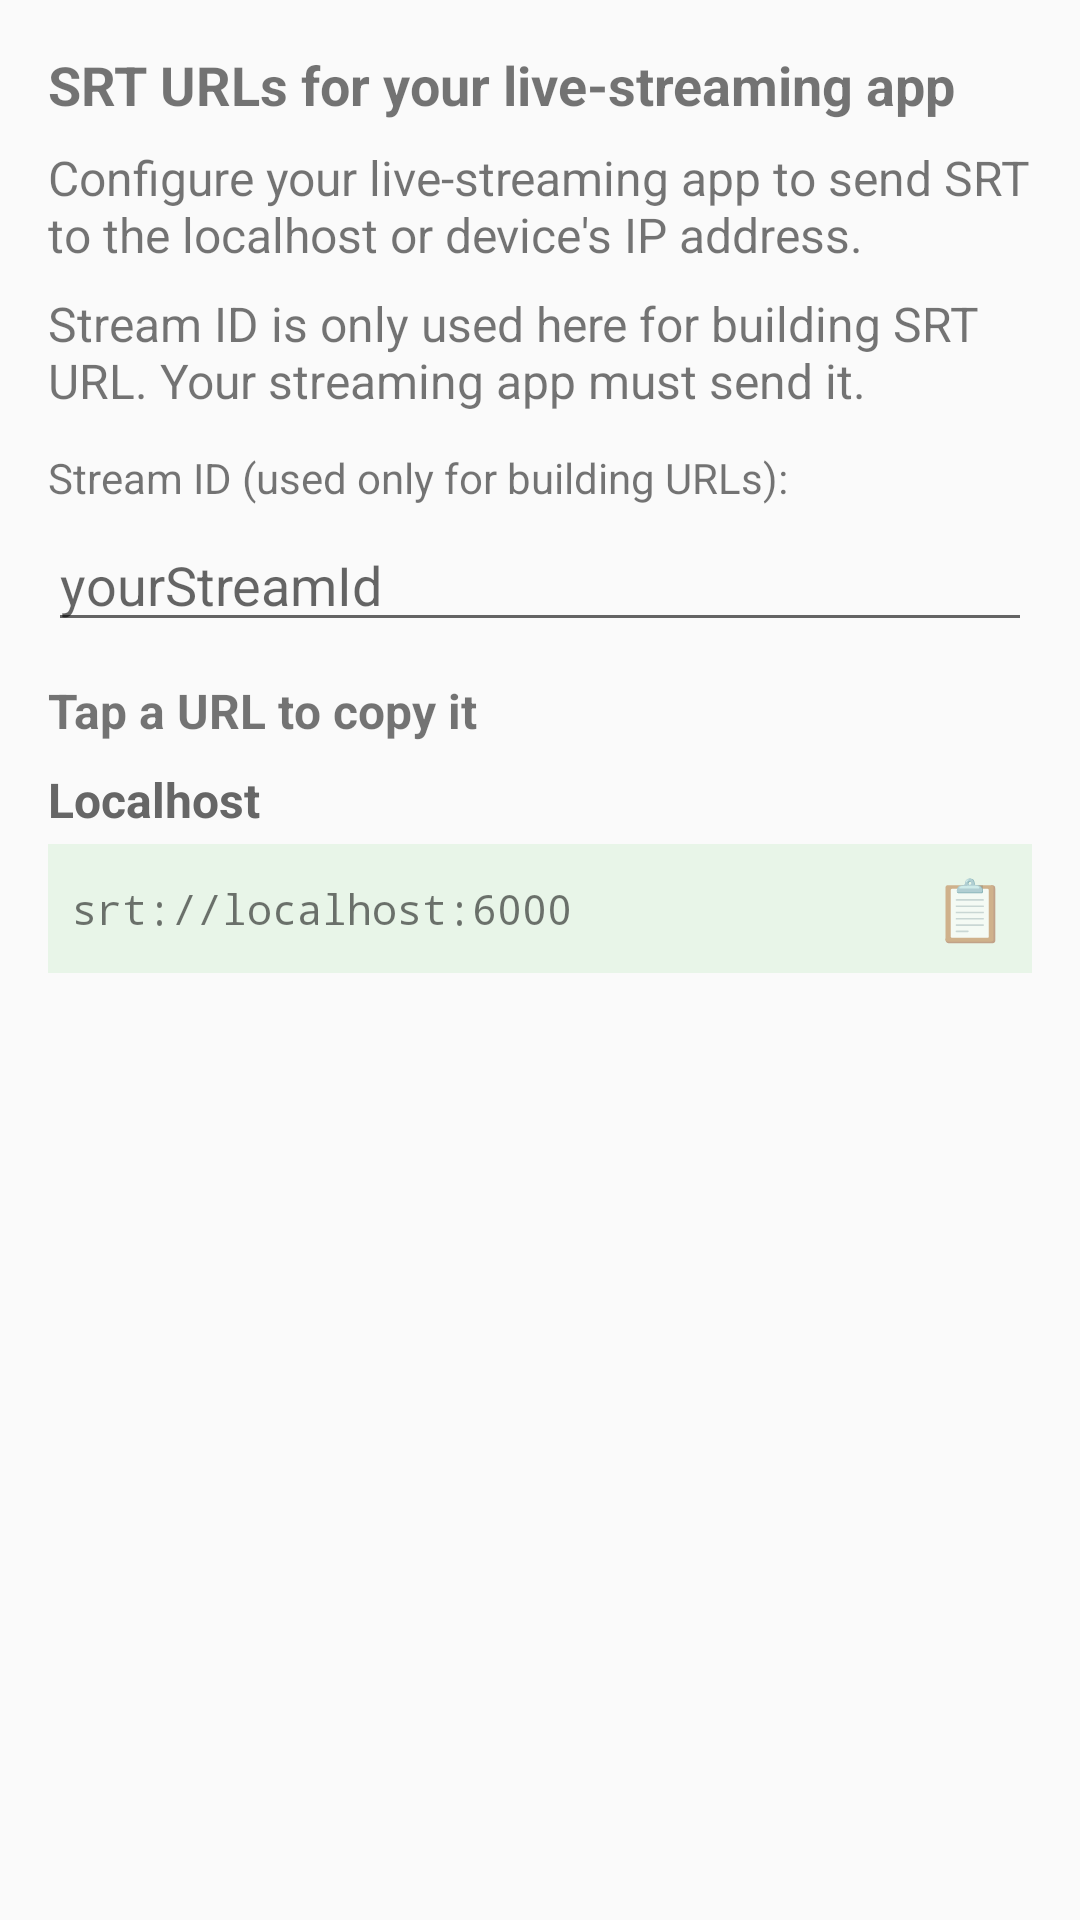

Layout XML and referenced resources for this Android screen:
<!-- AndroidManifest.xml: application theme AppTheme -->
<!-- res/layout/activity_url_builder.xml -->
<?xml version="1.0" encoding="utf-8"?>
<ScrollView xmlns:android="http://schemas.android.com/apk/res/android"
  android:layout_width="match_parent"
  android:layout_height="match_parent"
  android:fillViewport="true">

  <LinearLayout
    android:layout_width="match_parent"
    android:layout_height="wrap_content"
    android:orientation="vertical"
    android:padding="16dp">

    <TextView
      android:layout_width="wrap_content"
      android:layout_height="wrap_content"
      android:text="SRT URLs for your live-streaming app"
      android:textStyle="bold"
      android:textSize="18sp"
      android:layout_marginBottom="8dp" />

    <TextView
      android:layout_width="wrap_content"
      android:layout_height="wrap_content"
      android:text="Configure your live-streaming app to send SRT to the localhost or device's IP address."
      android:textSize="16sp"
      android:layout_marginBottom="8dp" />

    <TextView
      android:layout_width="wrap_content"
      android:layout_height="wrap_content"
      android:text="Stream ID is only used here for building SRT URL. Your streaming app must send it."
      android:textSize="16sp"
      android:layout_marginBottom="4dp" />

    <TextView
      android:layout_width="wrap_content"
      android:layout_height="wrap_content"
      android:text="Stream ID (used only for building URLs):"
      android:layout_marginTop="8dp"
      android:layout_marginBottom="4dp" />

    <EditText
      android:id="@+id/edit_stream_id"
      android:layout_width="match_parent"
      android:layout_height="wrap_content"
      android:hint="yourStreamId"
      android:inputType="text"
      android:layout_marginBottom="12dp" />

    <TextView
      android:layout_width="wrap_content"
      android:layout_height="wrap_content"
      android:text="Tap a URL to copy it"
      android:textSize="16sp"
      android:textStyle="bold"
      android:layout_marginBottom="8dp" />

    
    <TextView
      android:layout_width="wrap_content"
      android:layout_height="wrap_content"
      android:text="Localhost"
      android:textSize="16sp"
      android:textStyle="bold"
      android:textColor="#666666"
      android:layout_marginBottom="4dp" />

    <LinearLayout
      android:id="@+id/layout_localhost_url"
      android:layout_width="match_parent"
      android:layout_height="wrap_content"
      android:orientation="horizontal"
      android:background="#e8f5e8"
      android:padding="8dp"
      android:layout_marginBottom="12dp"
      android:clickable="true"
      android:focusable="true"
      android:foreground="?android:attr/selectableItemBackground">

      <TextView
        android:id="@+id/text_srt_url_localhost"
        android:layout_width="0dp"
        android:layout_height="wrap_content"
        android:layout_weight="1"
        android:text="srt://localhost:6000"
        android:textSize="14sp"
        android:fontFamily="monospace"
        android:layout_gravity="center_vertical" />

      <TextView
        android:layout_width="wrap_content"
        android:layout_height="wrap_content"
        android:text="📋"
        android:textSize="20sp"
        android:layout_gravity="center_vertical"
        android:paddingStart="8dp"
        android:paddingEnd="0dp" />

    </LinearLayout>

    
    <TextView
      android:id="@+id/label_wifi"
      android:layout_width="wrap_content"
      android:layout_height="wrap_content"
      android:text="Wi-Fi"
      android:textSize="16sp"
      android:textStyle="bold"
      android:textColor="#666666"
      android:layout_marginBottom="4dp"
      android:visibility="gone" />

    <LinearLayout
      android:id="@+id/layout_wifi_url"
      android:layout_width="match_parent"
      android:layout_height="wrap_content"
      android:orientation="horizontal"
      android:background="#e3f2fd"
      android:padding="8dp"
      android:layout_marginBottom="12dp"
      android:clickable="true"
      android:focusable="true"
      android:foreground="?android:attr/selectableItemBackground"
      android:visibility="gone">

      <TextView
        android:id="@+id/text_srt_url_wifi"
        android:layout_width="0dp"
        android:layout_height="wrap_content"
        android:layout_weight="1"
        android:text="srt://192.168.1.xxx:6000"
        android:textSize="14sp"
        android:fontFamily="monospace"
        android:layout_gravity="center_vertical" />

      <TextView
        android:layout_width="wrap_content"
        android:layout_height="wrap_content"
        android:text="📋"
        android:textSize="20sp"
        android:layout_gravity="center_vertical"
        android:paddingStart="8dp"
        android:paddingEnd="0dp" />

    </LinearLayout>

    
    <TextView
      android:id="@+id/label_ethernet"
      android:layout_width="wrap_content"
      android:layout_height="wrap_content"
      android:text="Ethernet"
      android:textSize="16sp"
      android:textStyle="bold"
      android:textColor="#666666"
      android:layout_marginBottom="4dp"
      android:visibility="gone" />

    <LinearLayout
      android:id="@+id/layout_ethernet_url"
      android:layout_width="match_parent"
      android:layout_height="wrap_content"
      android:orientation="horizontal"
      android:background="#fff3e0"
      android:padding="8dp"
      android:layout_marginBottom="12dp"
      android:clickable="true"
      android:focusable="true"
      android:foreground="?android:attr/selectableItemBackground"
      android:visibility="gone">

      <TextView
        android:id="@+id/text_srt_url_ethernet"
        android:layout_width="0dp"
        android:layout_height="wrap_content"
        android:layout_weight="1"
        android:text="srt://192.168.1.xxx:6000"
        android:textSize="14sp"
        android:fontFamily="monospace"
        android:layout_gravity="center_vertical" />

      <TextView
        android:layout_width="wrap_content"
        android:layout_height="wrap_content"
        android:text="📋"
        android:textSize="20sp"
        android:layout_gravity="center_vertical"
        android:paddingStart="8dp"
        android:paddingEnd="0dp" />

    </LinearLayout>

  </LinearLayout>

</ScrollView>
<!-- resources referenced by this layout -->
<resources>
  <style name="AppTheme" parent="android:Theme.Material.Light.DarkActionBar">
      
    </style>
</resources>
